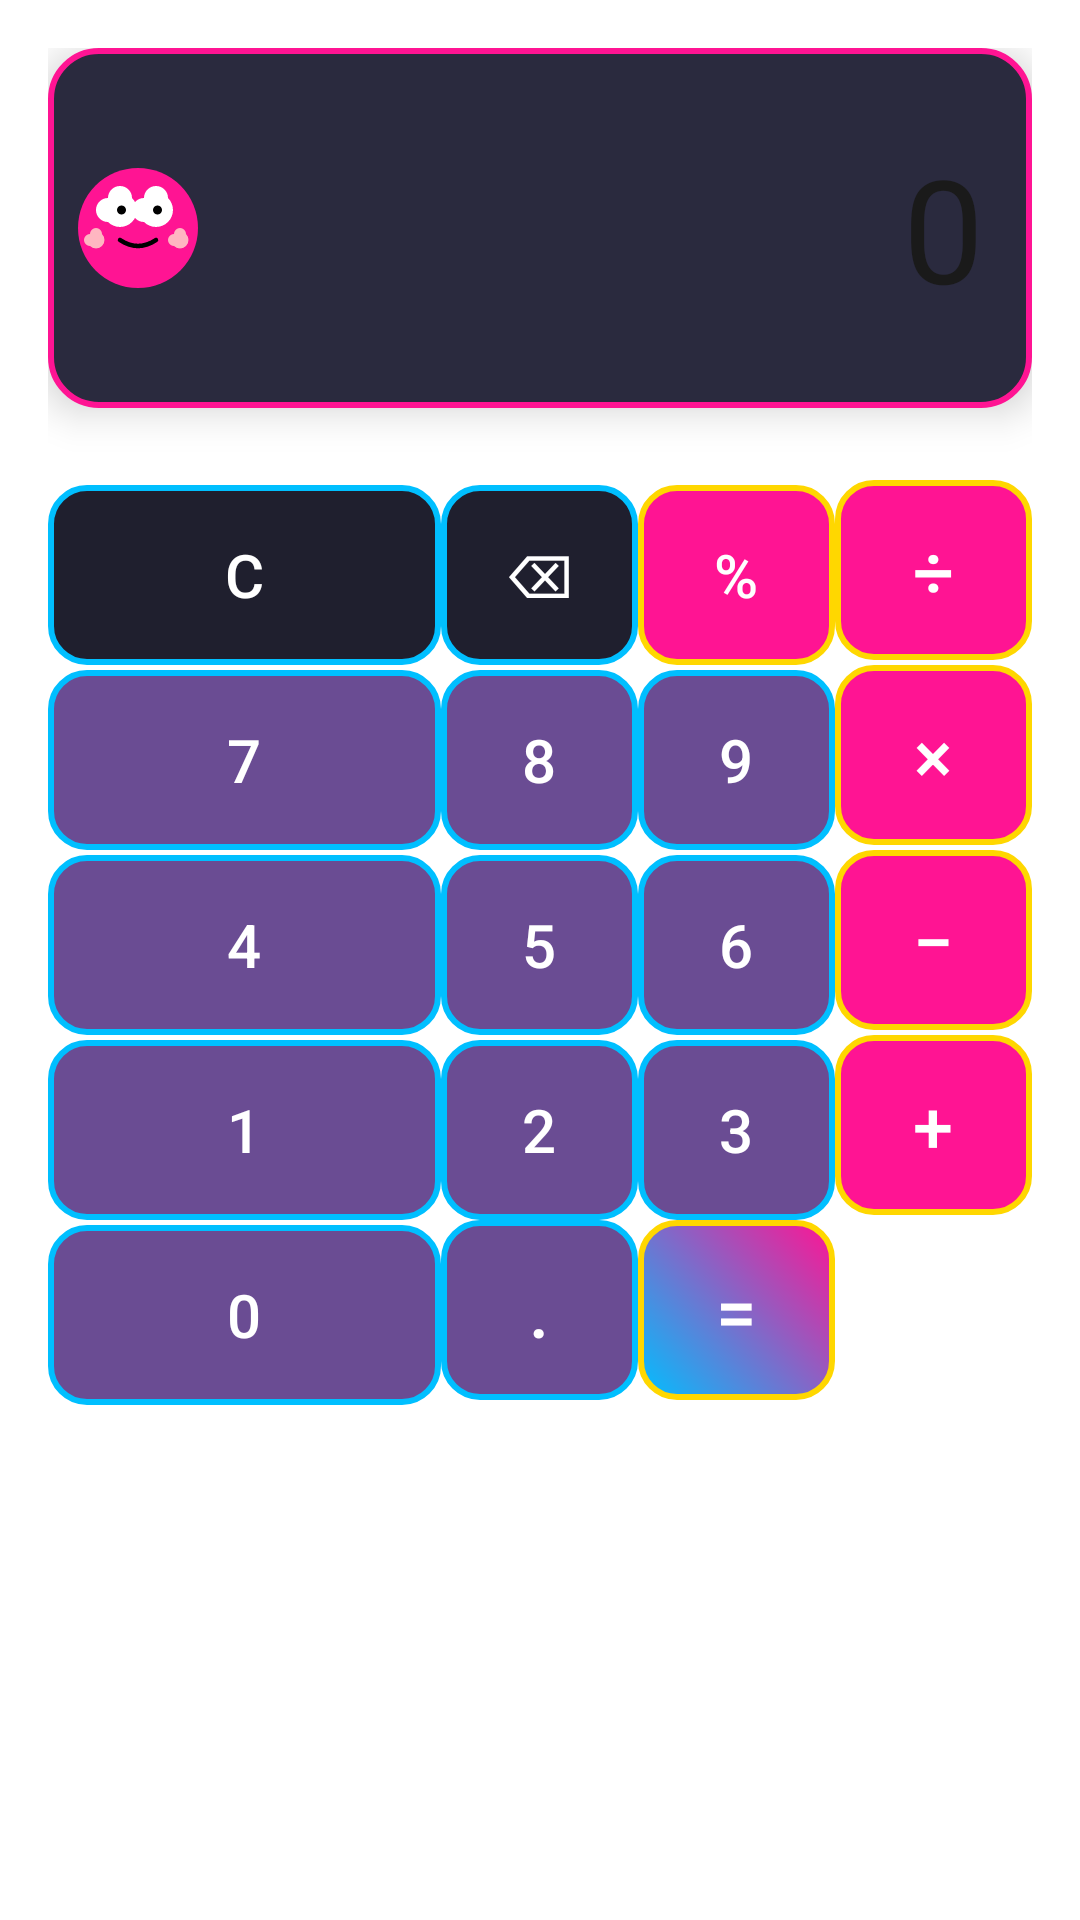

Here is an Android app screen rendered from its layout file. Give the layout XML and the strings, colors and styles it references.
<!-- AndroidManifest.xml: application theme Theme.AnimeCalc -->
<!-- res/layout/fragment_calculator.xml -->
<?xml version="1.0" encoding="utf-8"?>
<LinearLayout xmlns:android="http://schemas.android.com/apk/res/android"
    android:layout_width="match_parent"
    android:layout_height="match_parent"
    android:orientation="vertical"
    android:padding="16dp"
    android:background="@color/background_light">

    
    <FrameLayout
        android:layout_width="match_parent"
        android:layout_height="120dp"
        android:layout_marginBottom="24dp"
        android:background="@drawable/display_background"
        android:elevation="8dp">

        <EditText
            android:id="@+id/displayEdit"
            android:layout_width="match_parent"
            android:layout_height="match_parent"
            android:text="0"
            android:textSize="48sp"
            android:textColor="@color/text_primary"
            android:gravity="end|center_vertical"
            android:paddingEnd="16dp"
            android:paddingStart="16dp"
            android:inputType="none"
            android:cursorVisible="false"
            android:background="@android:color/transparent"
            android:fontFamily="@font/poppins_bold" />

        
        <ImageView
            android:id="@+id/mascot"
            android:layout_width="60dp"
            android:layout_height="60dp"
            android:src="@drawable/mascot_happy"
            android:layout_gravity="start|center_vertical"
            android:contentDescription="Cute mascot" />

    </FrameLayout>

    
    <GridLayout
        android:layout_width="match_parent"
        android:layout_height="0dp"
        android:layout_weight="1"
        android:columnCount="4"
        android:rowCount="5"
        android:horizontalSpacing="8dp"
        android:verticalSpacing="8dp">

        
        <Button
            android:id="@+id/btnClear"
            android:layout_width="0dp"
            android:layout_height="60dp"
            android:layout_columnWeight="1"
            android:text="C"
            android:textSize="20sp"
            android:background="@drawable/button_special"
            android:textColor="@color/white"
            android:stateListAnimator="@null" />

        <Button
            android:id="@+id/btnBackspace"
            android:layout_width="0dp"
            android:layout_height="60dp"
            android:layout_columnWeight="1"
            android:text="⌫"
            android:textSize="20sp"
            android:background="@drawable/button_special"
            android:textColor="@color/white"
            android:stateListAnimator="@null" />

        <Button
            android:id="@+id/btnPercent"
            android:layout_width="0dp"
            android:layout_height="60dp"
            android:layout_columnWeight="1"
            android:text="%"
            android:textSize="20sp"
            android:background="@drawable/button_operation"
            android:textColor="@color/white"
            android:stateListAnimator="@null" />

        <Button
            android:id="@+id/btnDivide"
            android:layout_width="0dp"
            android:layout_height="60dp"
            android:layout_columnWeight="1"
            android:text="÷"
            android:textSize="24sp"
            android:background="@drawable/button_operation"
            android:textColor="@color/white"
            android:stateListAnimator="@null" />

        
        <Button
            android:id="@+id/btn7"
            android:layout_width="0dp"
            android:layout_height="60dp"
            android:layout_columnWeight="1"
            android:text="7"
            android:textSize="20sp"
            android:background="@drawable/button_number"
            android:textColor="@color/white"
            android:stateListAnimator="@null" />

        <Button
            android:id="@+id/btn8"
            android:layout_width="0dp"
            android:layout_height="60dp"
            android:layout_columnWeight="1"
            android:text="8"
            android:textSize="20sp"
            android:background="@drawable/button_number"
            android:textColor="@color/white"
            android:stateListAnimator="@null" />

        <Button
            android:id="@+id/btn9"
            android:layout_width="0dp"
            android:layout_height="60dp"
            android:layout_columnWeight="1"
            android:text="9"
            android:textSize="20sp"
            android:background="@drawable/button_number"
            android:textColor="@color/white"
            android:stateListAnimator="@null" />

        <Button
            android:id="@+id/btnMultiply"
            android:layout_width="0dp"
            android:layout_height="60dp"
            android:layout_columnWeight="1"
            android:text="×"
            android:textSize="24sp"
            android:background="@drawable/button_operation"
            android:textColor="@color/white"
            android:stateListAnimator="@null" />

        
        <Button
            android:id="@+id/btn4"
            android:layout_width="0dp"
            android:layout_height="60dp"
            android:layout_columnWeight="1"
            android:text="4"
            android:textSize="20sp"
            android:background="@drawable/button_number"
            android:textColor="@color/white"
            android:stateListAnimator="@null" />

        <Button
            android:id="@+id/btn5"
            android:layout_width="0dp"
            android:layout_height="60dp"
            android:layout_columnWeight="1"
            android:text="5"
            android:textSize="20sp"
            android:background="@drawable/button_number"
            android:textColor="@color/white"
            android:stateListAnimator="@null" />

        <Button
            android:id="@+id/btn6"
            android:layout_width="0dp"
            android:layout_height="60dp"
            android:layout_columnWeight="1"
            android:text="6"
            android:textSize="20sp"
            android:background="@drawable/button_number"
            android:textColor="@color/white"
            android:stateListAnimator="@null" />

        <Button
            android:id="@+id/btnMinus"
            android:layout_width="0dp"
            android:layout_height="60dp"
            android:layout_columnWeight="1"
            android:text="−"
            android:textSize="24sp"
            android:background="@drawable/button_operation"
            android:textColor="@color/white"
            android:stateListAnimator="@null" />

        
        <Button
            android:id="@+id/btn1"
            android:layout_width="0dp"
            android:layout_height="60dp"
            android:layout_columnWeight="1"
            android:text="1"
            android:textSize="20sp"
            android:background="@drawable/button_number"
            android:textColor="@color/white"
            android:stateListAnimator="@null" />

        <Button
            android:id="@+id/btn2"
            android:layout_width="0dp"
            android:layout_height="60dp"
            android:layout_columnWeight="1"
            android:text="2"
            android:textSize="20sp"
            android:background="@drawable/button_number"
            android:textColor="@color/white"
            android:stateListAnimator="@null" />

        <Button
            android:id="@+id/btn3"
            android:layout_width="0dp"
            android:layout_height="60dp"
            android:layout_columnWeight="1"
            android:text="3"
            android:textSize="20sp"
            android:background="@drawable/button_number"
            android:textColor="@color/white"
            android:stateListAnimator="@null" />

        <Button
            android:id="@+id/btnPlus"
            android:layout_width="0dp"
            android:layout_height="60dp"
            android:layout_columnWeight="1"
            android:text="+"
            android:textSize="24sp"
            android:background="@drawable/button_operation"
            android:textColor="@color/white"
            android:stateListAnimator="@null" />

        
        <Button
            android:id="@+id/btn0"
            android:layout_width="0dp"
            android:layout_height="60dp"
            android:layout_columnWeight="2"
            android:text="0"
            android:textSize="20sp"
            android:background="@drawable/button_number"
            android:textColor="@color/white"
            android:stateListAnimator="@null" />

        <Button
            android:id="@+id/btnDot"
            android:layout_width="0dp"
            android:layout_height="60dp"
            android:layout_columnWeight="1"
            android:text="."
            android:textSize="24sp"
            android:background="@drawable/button_number"
            android:textColor="@color/white"
            android:stateListAnimator="@null" />

        <Button
            android:id="@+id/btnEquals"
            android:layout_width="0dp"
            android:layout_height="60dp"
            android:layout_columnWeight="1"
            android:text="="
            android:textSize="24sp"
            android:background="@drawable/button_equals"
            android:textColor="@color/white"
            android:stateListAnimator="@null" />

    </GridLayout>

</LinearLayout>
<!-- resources referenced by this layout -->
<resources>
  <color name="background_light">#FFFFFF</color>
  <color name="text_primary">#1A1A1A</color>
  <color name="white">#FFFFFF</color>
  <!-- drawable button_equals (drawable) -->
  <?xml version="1.0" encoding="utf-8"?>
  <shape xmlns:android="http://schemas.android.com/apk/res/android">
      <gradient
          android:type="linear"
          android:angle="45"
          android:startColor="#00BFFF"
          android:endColor="#FF1493" />
      <corners android:radius="12dp" />
      <stroke
          android:color="#FFD700"
          android:width="2dp" />
  </shape>
  <!-- drawable button_number (drawable) -->
  <?xml version="1.0" encoding="utf-8"?>
  <shape xmlns:android="http://schemas.android.com/apk/res/android">
      <solid android:color="#6A4C93" />
      <corners android:radius="12dp" />
      <stroke
          android:color="#00BFFF"
          android:width="2dp" />
  </shape>
  <!-- drawable button_operation (drawable) -->
  <?xml version="1.0" encoding="utf-8"?>
  <shape xmlns:android="http://schemas.android.com/apk/res/android">
      <solid android:color="#FF1493" />
      <corners android:radius="12dp" />
      <stroke
          android:color="#FFD700"
          android:width="2dp" />
  </shape>
  <!-- drawable button_special (drawable) -->
  <?xml version="1.0" encoding="utf-8"?>
  <shape xmlns:android="http://schemas.android.com/apk/res/android">
      <solid android:color="#1F1F2E" />
      <corners android:radius="12dp" />
      <stroke
          android:color="#00BFFF"
          android:width="2dp" />
  </shape>
  <!-- drawable display_background (drawable) -->
  <?xml version="1.0" encoding="utf-8"?>
  <layer-list xmlns:android="http://schemas.android.com/apk/res/android">
      <item>
          <shape android:shape="rectangle">
              <solid android:color="#2A2A3E" />
              <corners android:radius="16dp" />
              <stroke
                  android:color="#FF1493"
                  android:width="2dp" />
          </shape>
      </item>
  </layer-list>
  <style name="Theme.AnimeCalc" parent="Theme.MaterialComponents.Light.NoActionBar">
          <item name="colorPrimary">@color/primary</item>
          <item name="colorPrimaryVariant">@color/accent_pink</item>
          <item name="colorSecondary">@color/accent_cyan</item>
          <item name="colorSecondaryVariant">@color/accent_gold</item>
          <item name="android:colorBackground">@color/background_light</item>
          <item name="android:textColorPrimary">@color/text_primary</item>
          <item name="android:textColorSecondary">@color/text_secondary</item>
          <item name="android:statusBarColor">@color/accent_pink</item>
          <item name="android:windowLightStatusBar">false</item>
      </style>
  <color name="primary">#FF1493</color>
  <color name="accent_pink">#FF1493</color>
  <color name="accent_cyan">#00BFFF</color>
  <color name="accent_gold">#FFD700</color>
  <color name="text_secondary">#666666</color>
</resources>
